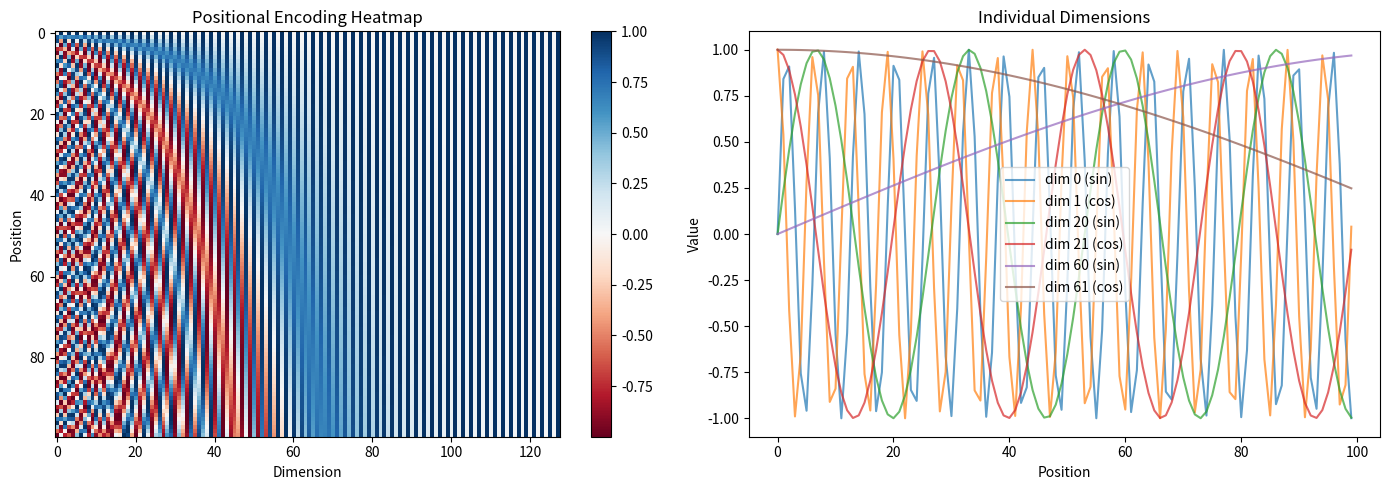

The script that saved this image:
"""

PE(pos, 2i)   = sin(pos / 10000^(2i/C))
PE(pos, 2i+1) = cos(pos / 10000^(2i/C))

Shapes:
    T = sequence length
    C = embedding dimension (must be even)
    output: (T, C)

Positional Encoding: represent every token in sequence with an embedding vector ot C-dim.
The vector is filled by alternating sin & cos terms. 0th position is a sin term; 1st position is cos; 2nd is sin and so on.

sin / cos are generated as follows:
for a token; for the C - dim vector, select an index i & generate 10000 ^ (2i/|C|). Then again multiple this term with the index of the token & do alternating sin/cos

---
ELI5: Why Sinusoidal (Sin/Cos) Positional Encodings?

The Core Idea: Position as a Unique "Barcode"
Think of positional encoding like giving each position in a sentence a unique barcode made of waves at different speeds.

Analogy: Clock Hands
Imagine a clock with many hands spinning at different speeds:

Position 0:  All hands at 12 o'clock
Position 1:  Fast hand moved a bit, slow hand barely moved
Position 2:  Fast hand moved more, slow hand still slow
Position 10: Fast hand did full cycle, slow hand moved a bit
Position 100: Fast hand did many circles, slow hand halfway

Each position has a unique combination of hand positions!

---
Different "Frequencies" for Different Dimensions

Dimension 0:  sin(pos / 10000^0) = sin(pos / 1)        <- FAST wave
Dimension 64: sin(pos / 10000^(64/512)) = sin(pos / 21.5) <- SLOWER
Dimension 510: sin(pos / 10000^(510/512)) = sin(pos / 9102) <- VERY SLOW

---
Why This Is Brilliant:

1. Every Position Gets Unique Pattern - No two positions have the same pattern!

2. Relative Position is Learnable - PE(pos + k) can be written as LINEAR FUNCTION of PE(pos)
   Because of sin/cos addition formulas: sin(a + b) = sin(a)cos(b) + cos(a)sin(b)
   The model can learn this matrix through training!

3. Works for Any Length - Unlike learned embeddings (limited to max length),
   sinusoidal works for any position. You can use a model trained on 512 tokens for 1000 token sequences!

---
Why Sin AND Cos (Even/Odd Pairs)?

Sin and cos are 90 deg out of phase. Together they form a "2D rotation":
[sin(t), cos(t)] traces a circle as t increases

This gives more information than just sin alone:
- Sin alone: can't distinguish pos=0 from pos=2*pi
- Sin+cos: unique point on circle for each position!

---
Analogy: Binary Numbers (But Smooth)

Binary:       0: 0000, 1: 0001, 2: 0010, 3: 0011, 4: 0100
Sinusoidal:   Like binary but smooth and continuous!
              - Lower dims change fast (like rightmost bit)
              - Higher dims change slow (like leftmost bit)

---
TL;DR:

1. Unique pattern for each position
2. Encodes relative position (model can learn "k positions away")
3. Works for any length (not limited to training length)
4. Multiple frequencies (like binary but smooth)
5. Sin+Cos pairs (full 2D information per frequency)

It's like giving each word a unique "location code" made of waves at different speeds,
and the model can learn to read these codes to understand where words are relative to each other!
---

"""

import numpy as np


class SinusoidalPositionalEncoding:
    class np:
        @staticmethod
        def forward(seq_len: int, d_model: int) -> np.ndarray:
            """
            Args:
                seq_len: T (sequence length)
                d_model: C (embedding dimension, must be even)

            Returns:
                PE: (T, C) positional encodings
            """
            # Step 1: Create position indices [0, 1, 2, ..., T-1] as column vector (T, 1)
            position = np.arange(seq_len)[:, np.newaxis]  # shape: (T, 1)

            # Step 2: Create the division term for each dimension pair
            # Formula: 10000^(2i/C) but we compute it as exp(2i * -log(10000)/C)
            # i goes from 0 to C/2-1 (one value per sin/cos pair)
            div_term = np.exp(np.arange(0, d_model, 2) * -(np.log(1e4) / d_model))

            # Step 3: Initialize output matrix
            pe = np.zeros((seq_len, d_model))

            # Step 4: Fill even indices with sin, odd indices with cos
            # pe[:, 0::2] means all rows, columns 0, 2, 4, ... (even)
            # pe[:, 1::2] means all rows, columns 1, 3, 5, ... (odd)
            pe[:, 0::2] = np.sin(position * div_term)
            pe[:, 1::2] = np.cos(position * div_term)

            return pe


if __name__ == "__main__":
    import matplotlib.pyplot as plt

    T = 100
    C = 128

    pe = SinusoidalPositionalEncoding.np.forward(T, C)

    # Shape check
    print(f"Shape: {pe.shape} (expected ({T}, {C}))")

    # Range check
    print(f"Range: [{pe.min():.2f}, {pe.max():.2f}] (expected [-1, 1])")

    # Visualization
    fig, (ax1, ax2) = plt.subplots(1, 2, figsize=(14, 5))

    # Heatmap: rows = positions, cols = dimensions
    im = ax1.imshow(pe, cmap="RdBu", aspect="auto")
    ax1.set_xlabel("Dimension")
    ax1.set_ylabel("Position")
    ax1.set_title("Positional Encoding Heatmap")
    plt.colorbar(im, ax=ax1)

    # Wave plots: show a few dimensions across all positions
    for dim in [0, 1, 20, 21, 60, 61]:
        label = f"dim {dim} ({'sin' if dim % 2 == 0 else 'cos'})"
        ax2.plot(pe[:, dim], label=label, alpha=0.7)
    ax2.set_xlabel("Position")
    ax2.set_ylabel("Value")
    ax2.set_title("Individual Dimensions")
    ax2.legend()

    plt.tight_layout()
    plt.savefig("positional_encoding.png")
    plt.show()
